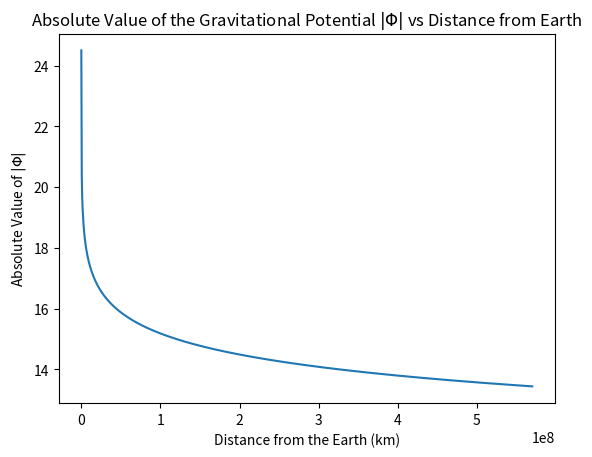
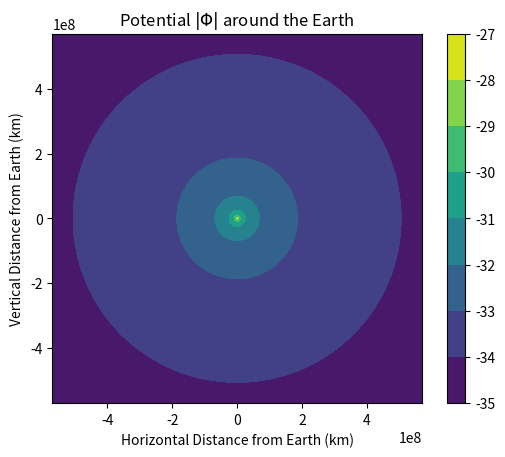

Python code for these plots, in order:
import numpy as np
import matplotlib.pyplot as plt
G = 6.67e-11 #m^3/kg/s^2
g = 9.81 #m/s^2
Me = 5.9e24 #kg
Mm = 7.3e22 #kg
Macm = 5500 #kg
re = 6378 #km
rm = 1737 #km
dem = 3.8e8 #m
ve = 2.4e3 #m/s
m = 1.3e4 #kg/s
m0 = 2.4e3 #m/s
mf = 7.5e5 #kg

# Question 1
def potential(xm, ym, m, x=0, y=0):
    dist = np.sqrt((x-xm)**2 + (y-ym)**2)
    dist[np.isclose(dist, 0, atol = 0.1)] = np.nan
    return -G * m/dist

#Question 2
x = np.linspace(re, dem * 1.5, 1000)
y = potential(x,re, Me)
fig, ax = plt.subplots()
ax.plot(x, np.log(np.abs(y)))

ax.set_title(r"Absolute Value of the Gravitational Potential $|\Phi|$ vs Distance from Earth")
ax.set_xlabel("Distance from the Earth (km)")
ax.set_ylabel(r"Absolute Value of $|\Phi|$");

#Question 3
import matplotlib.cm as cm
x = np.linspace(-1.5 * dem, 1.5*dem, 1000)
y = np.linspace(-1.5 * dem, 1.5*dem, 1000)
X,Y = np.meshgrid(x,y)
phi = potential(X,Y,m)

fig, ax = plt.subplots()
contour = ax.contourf(X,Y,np.log(np.abs(phi)))
fig.colorbar(contour)
ax.set_aspect("equal")
ax.set_title(r"Potential $|\Phi|$ around the Earth")
ax.set_xlabel("Horizontal Distance from Earth (km)")
ax.set_ylabel("Vertical Distance from Earth (km)");

